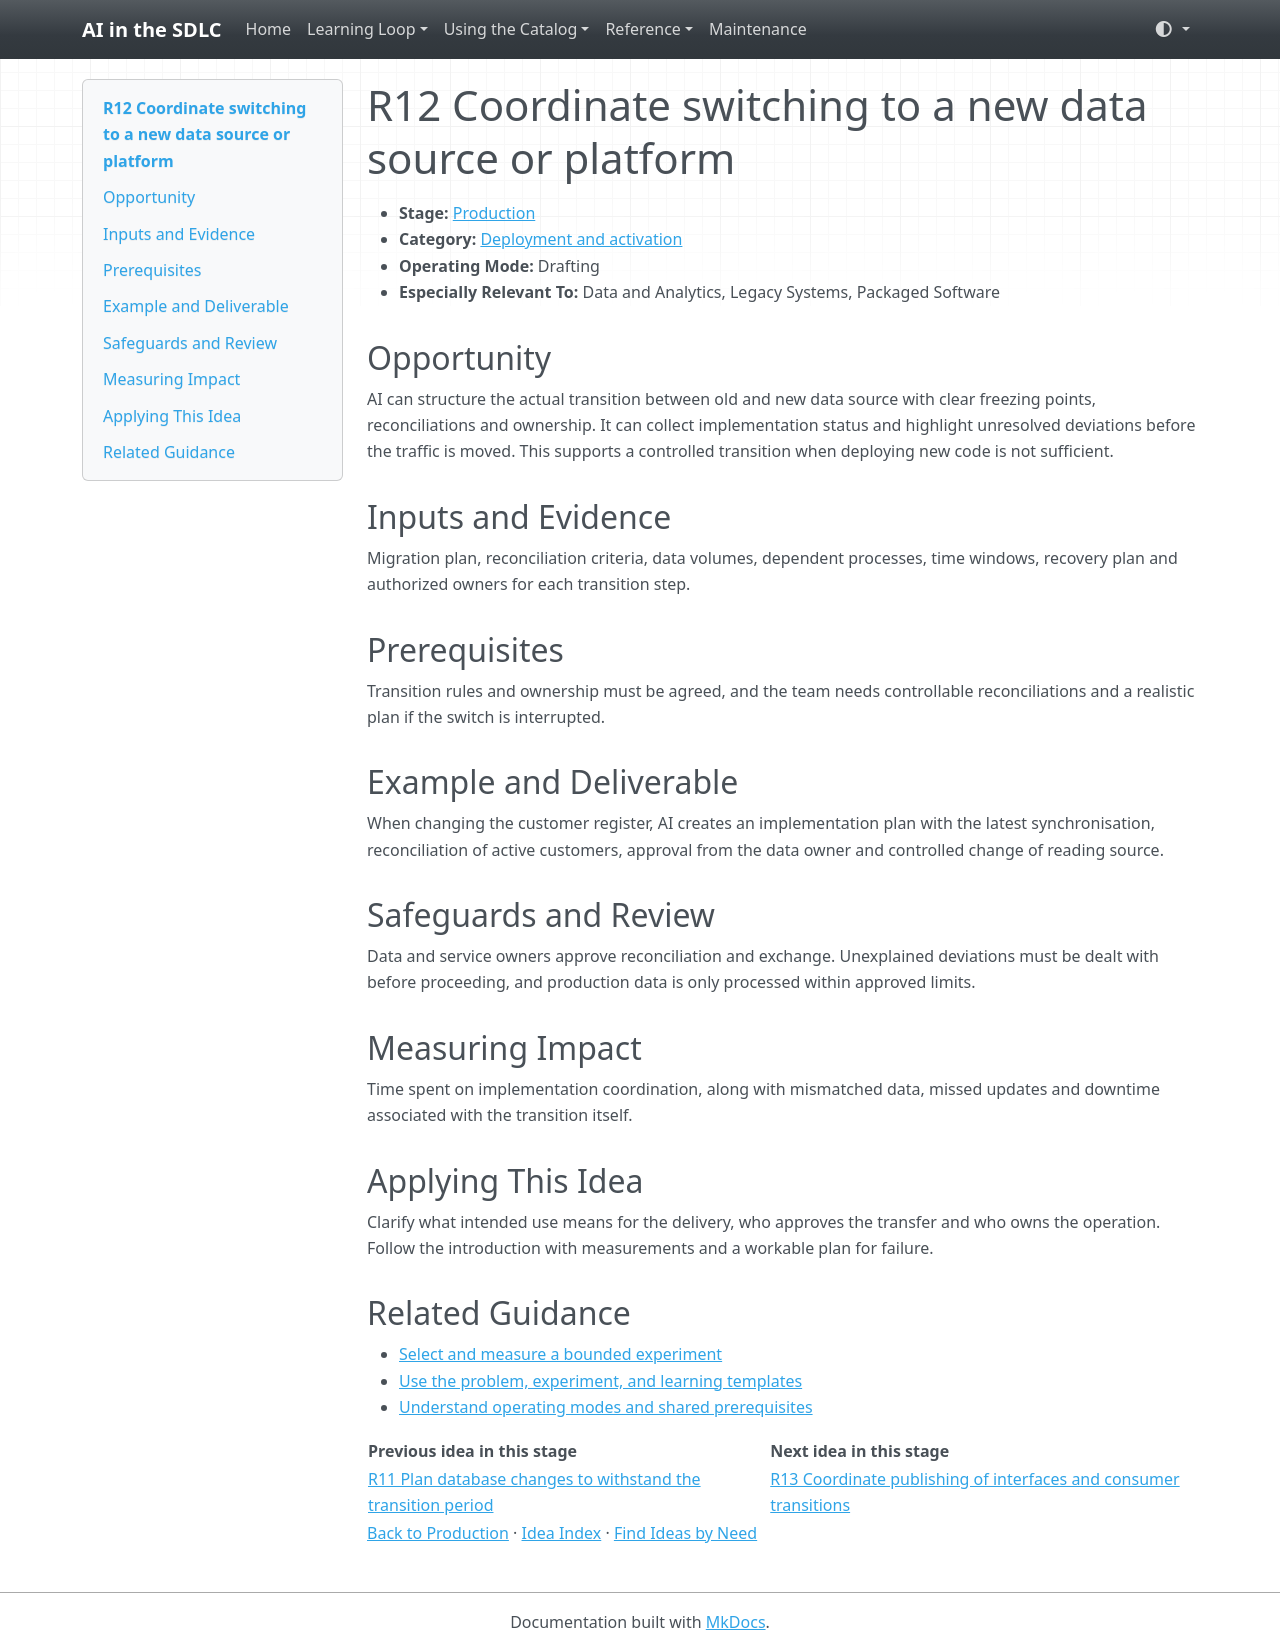

repository: grove/ai-sdlc · page: ideas/R12/index.html · generator: mkdocs

# R12 Coordinate switching to a new data source or platform

<a id="r12"></a>

- **Stage:** [Production](../stages/production.md)
- **Category:** [Deployment and activation](../stages/production.md#r-category-2)
- **Operating Mode:** Drafting
- **Especially Relevant To:** Data and Analytics, Legacy Systems, Packaged Software

## Opportunity

AI can structure the actual transition between old and new data source with clear freezing points, reconciliations and ownership. It can collect implementation status and highlight unresolved deviations before the traffic is moved. This supports a controlled transition when deploying new code is not sufficient.

## Inputs and Evidence

Migration plan, reconciliation criteria, data volumes, dependent processes, time windows, recovery plan and authorized owners for each transition step.

## Prerequisites

Transition rules and ownership must be agreed, and the team needs controllable reconciliations and a realistic plan if the switch is interrupted.

## Example and Deliverable

When changing the customer register, AI creates an implementation plan with the latest synchronisation, reconciliation of active customers, approval from the data owner and controlled change of reading source.

## Safeguards and Review

Data and service owners approve reconciliation and exchange. Unexplained deviations must be dealt with before proceeding, and production data is only processed within approved limits.

## Measuring Impact

Time spent on implementation coordination, along with mismatched data, missed updates and downtime associated with the transition itself.

## Applying This Idea

Clarify what intended use means for the delivery, who approves the transfer and who owns the operation. Follow the introduction with measurements and a workable plan for failure.

## Related Guidance

- [Select and measure a bounded experiment](../guides/impact-measurement.md)
- [Use the problem, experiment, and learning templates](../templates.md)
- [Understand operating modes and shared prerequisites](../guides/how-to-use.md)

| Previous idea in this stage | Next idea in this stage |
| --- | --- |
| [R11 Plan database changes to withstand the transition period](R11.md) | [R13 Coordinate publishing of interfaces and consumer transitions](R13.md) |

[Back to Production](../stages/production.md) · [Idea Index](../idea-index.md) · [Find Ideas by Need](../guides/find-by-need.md)
